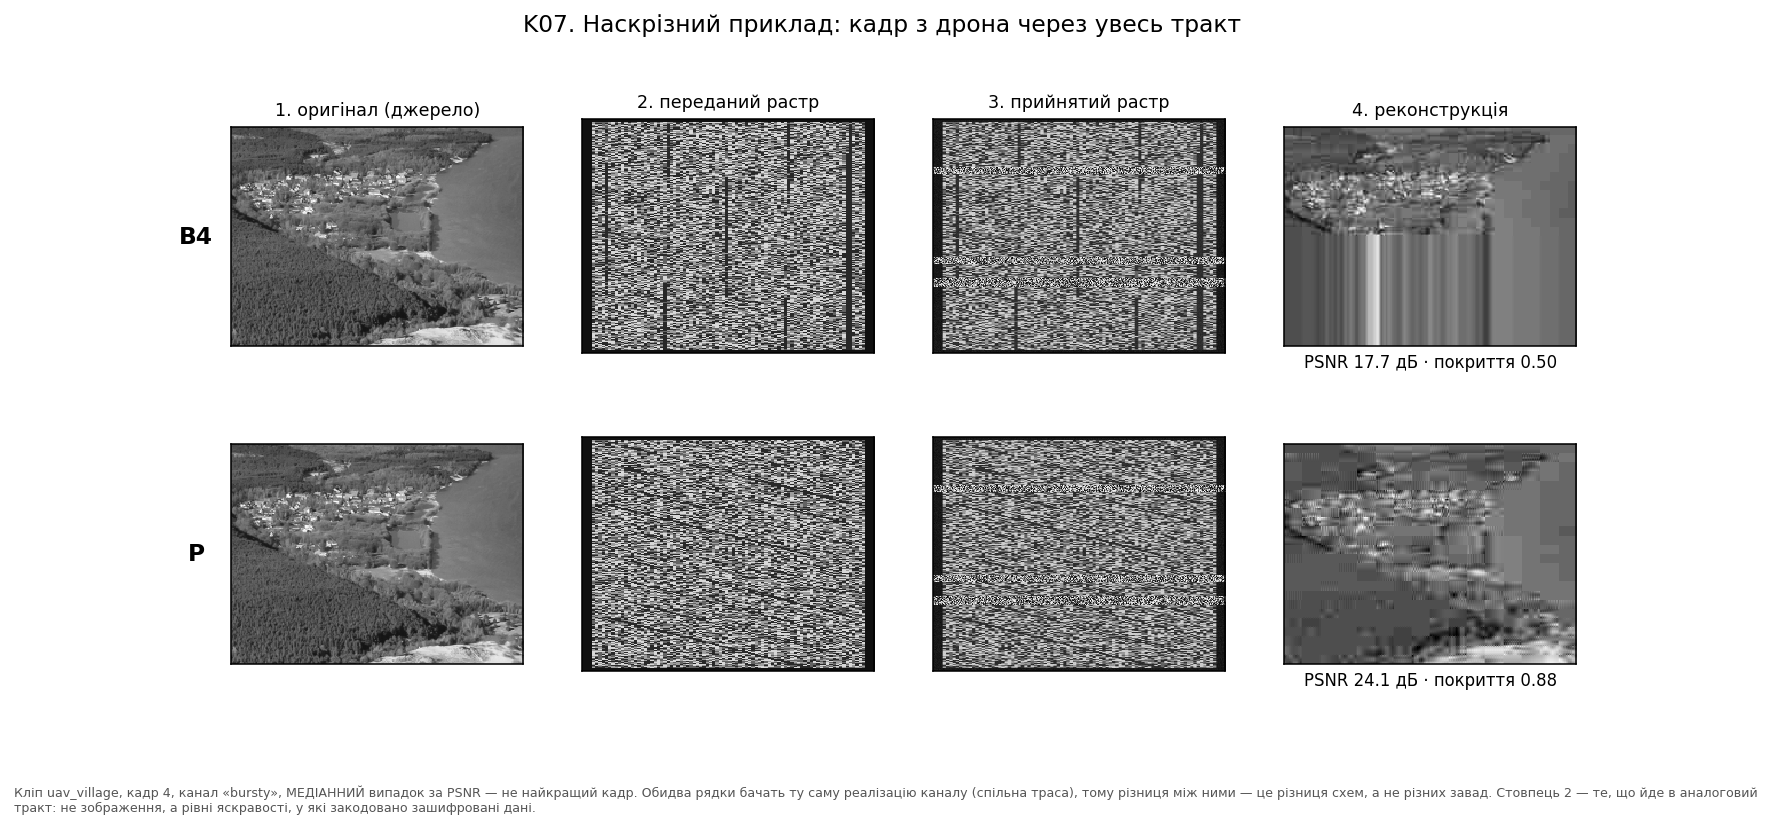

The table this chart was drawn from, first rows:
channel, clip, coverage, frame_id, method, psnr_full
bursty, uav_village, 0.5, 4, B4, 17.69
bursty, uav_village, 0.875, 4, P, 24.13
